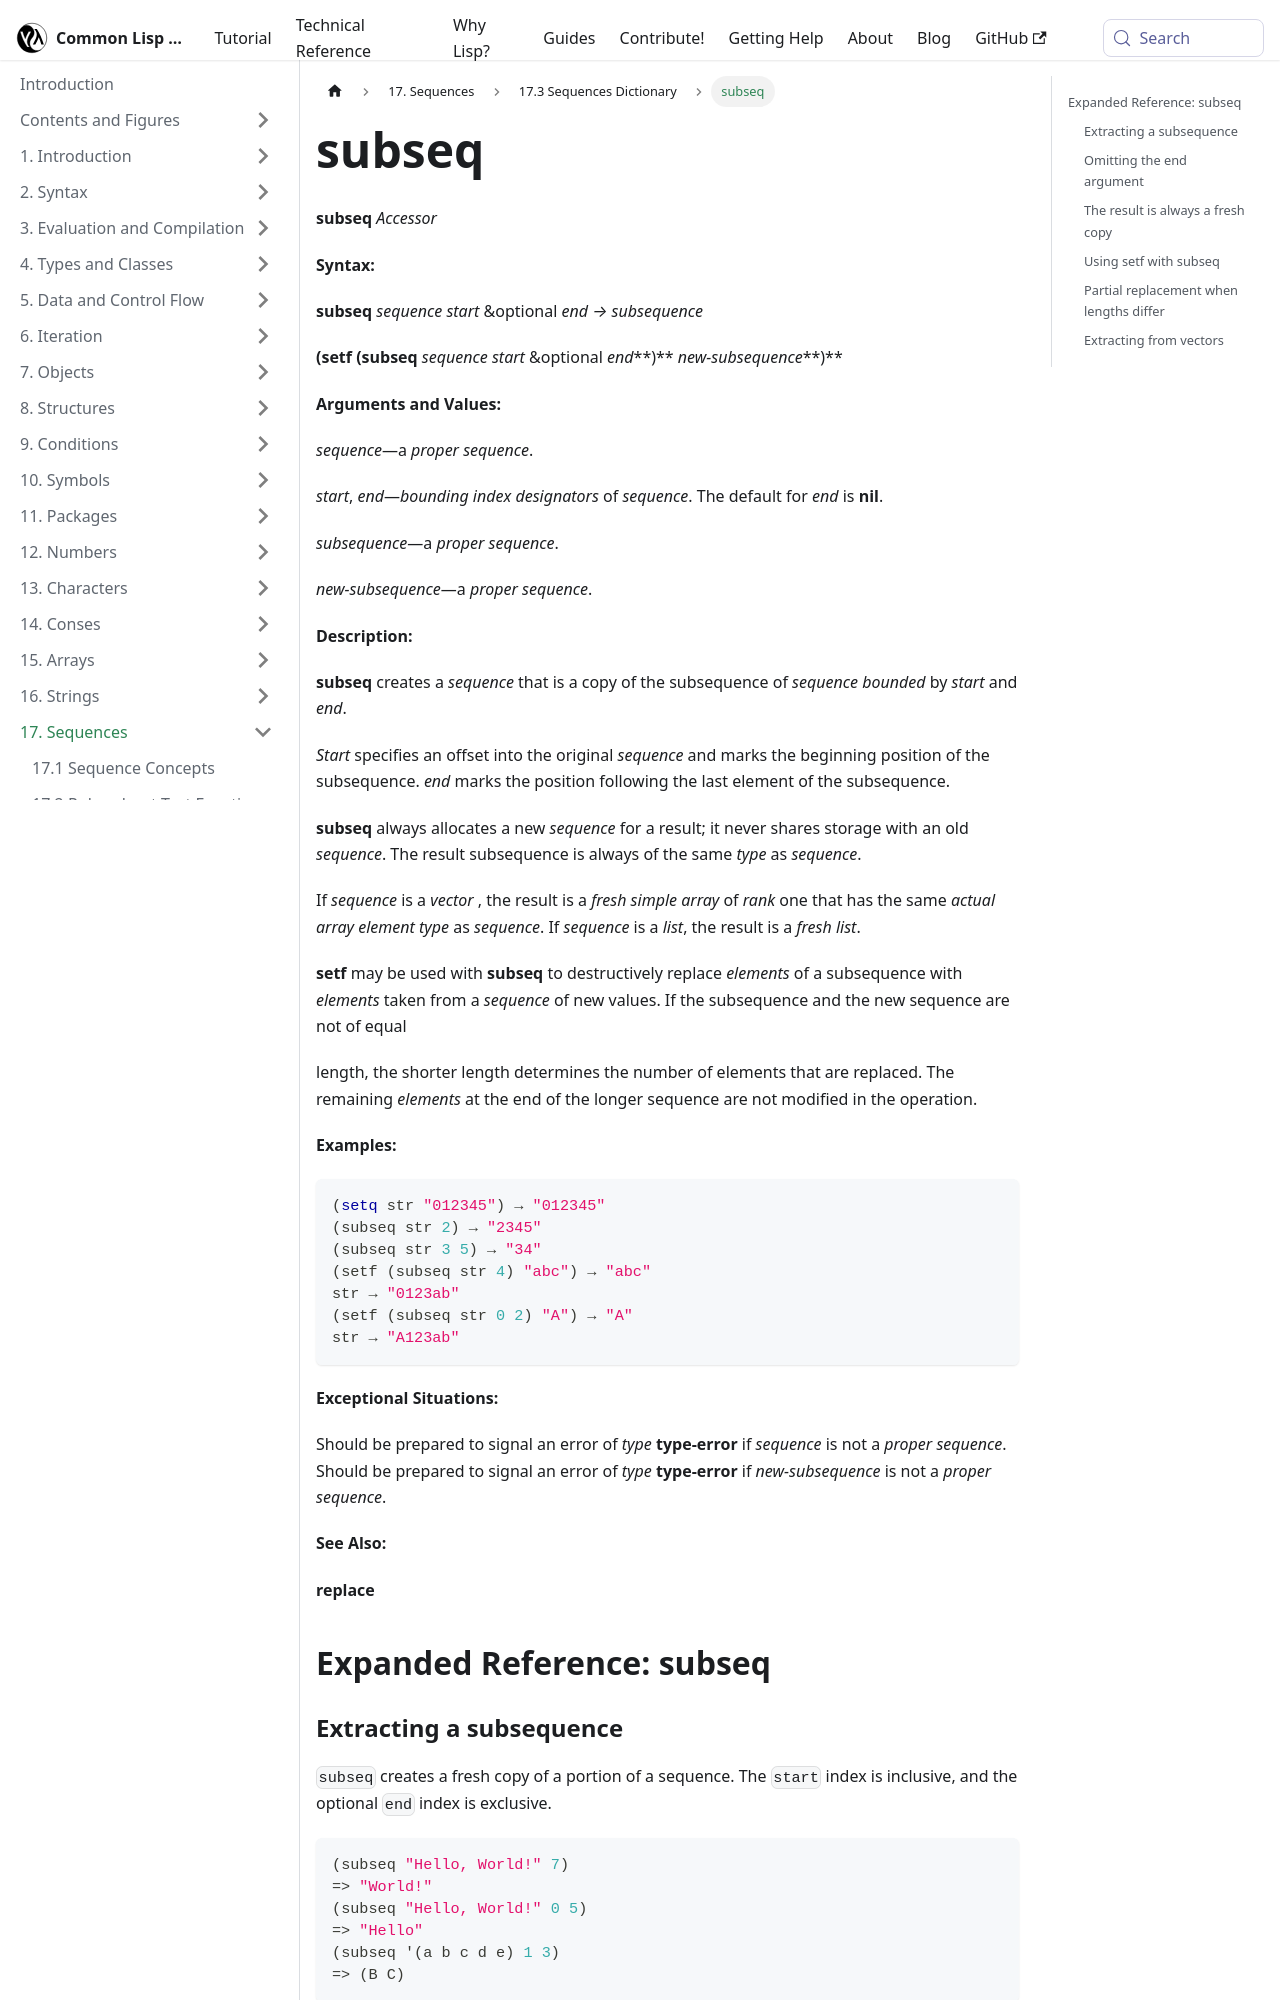

repository: lisp-docs/cl-language-reference · page: chap-17/bh-d-dictionary/subseq_accessor.html · generator: docusaurus

---
title: "subseq"
---

# subseq

import SubseqAccessor from './_subseq_accessor.md';

<SubseqAccessor />

## Expanded Reference: subseq

### Extracting a subsequence

`subseq` creates a fresh copy of a portion of a sequence. The `start` index is inclusive, and the optional `end` index is exclusive.

```lisp
(subseq "Hello, World!" 7)
=> "World!"
(subseq "Hello, World!" 0 5)
=> "Hello"
(subseq '(a b c d e) 1 3)
=> (B C)
```

### Omitting the end argument

When `end` is omitted or `nil`, `subseq` extracts from `start` to the end of the sequence.

```lisp
(subseq #(10 20 30 40 50) 2)
=> #(30 40 50)
(subseq '(1 2 3 4) 0)
=> (1 2 3 4)
```
